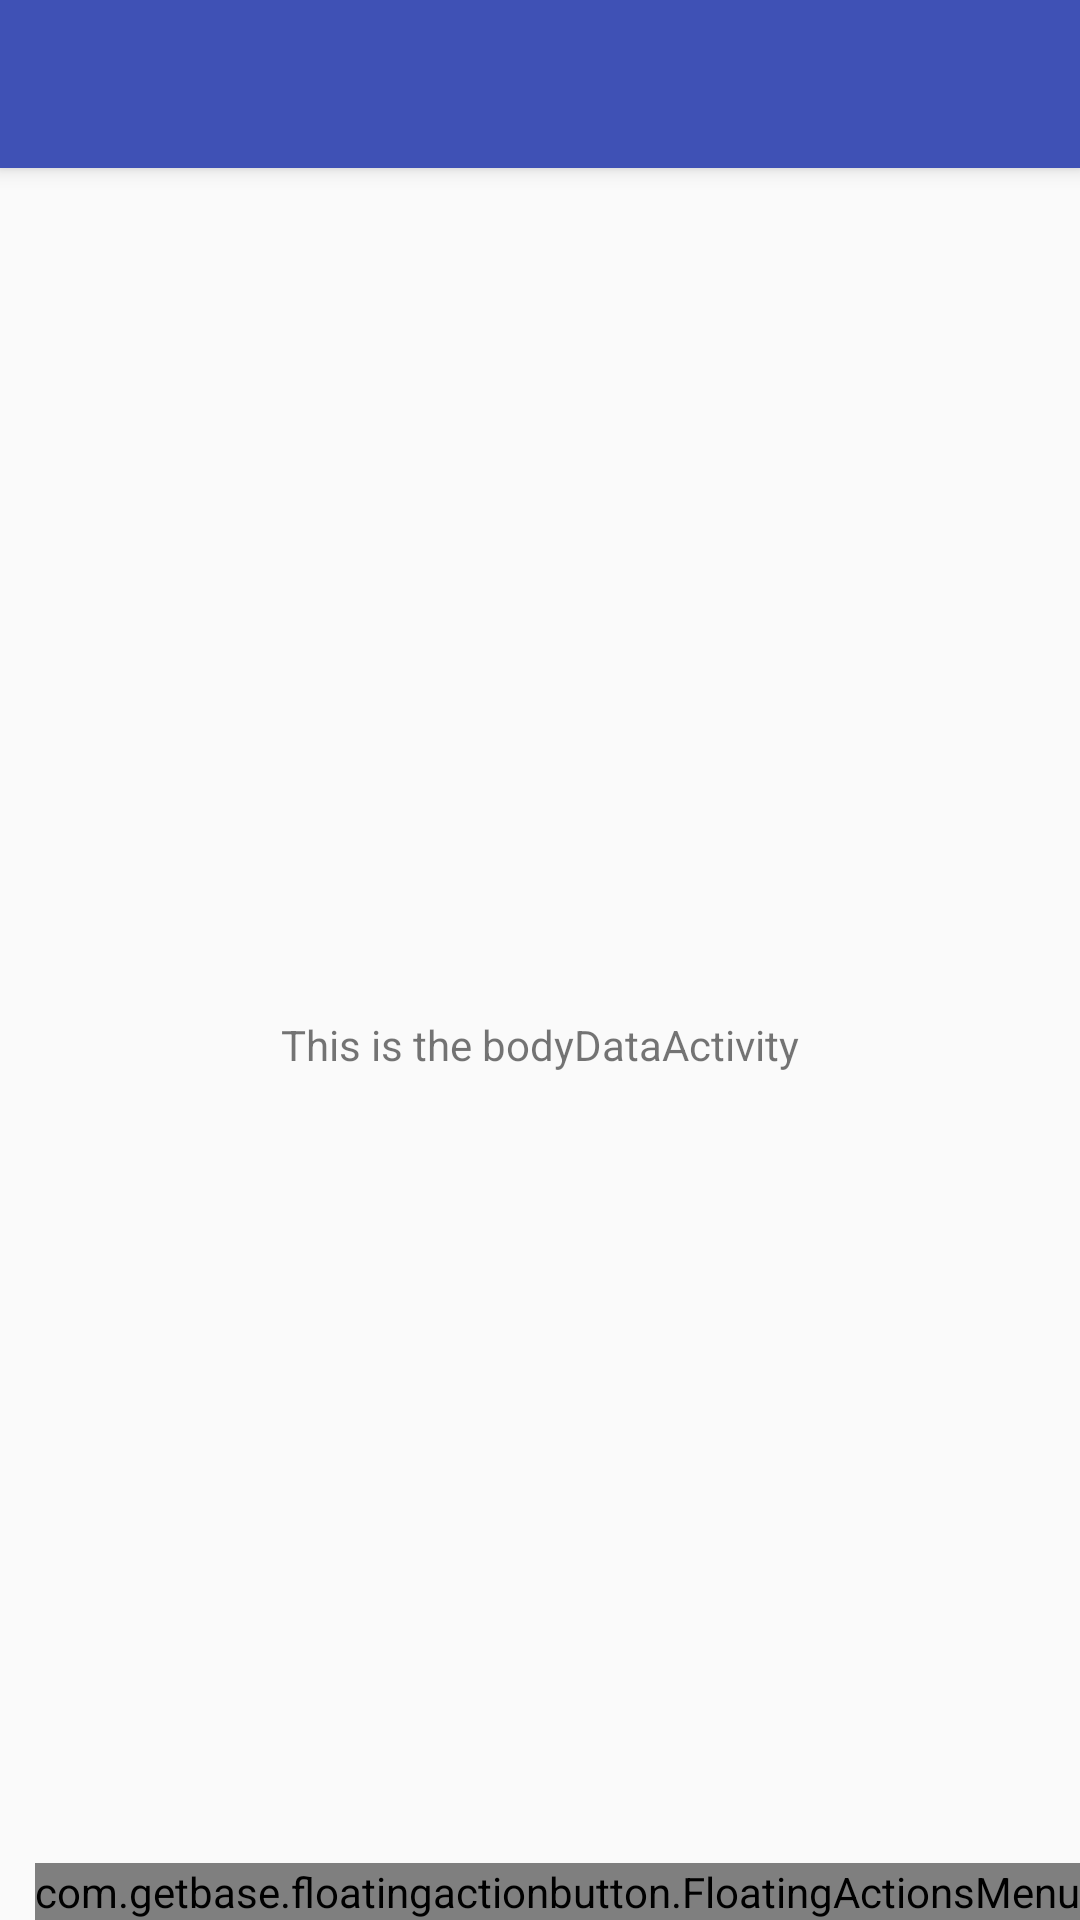

Reconstruct the res/layout file that produces this screen, plus the resources it refers to.
<!-- AndroidManifest.xml: application theme AppTheme -->
<!-- res/layout/activity_body_data.xml -->
<?xml version="1.0" encoding="utf-8"?>
<android.support.design.widget.CoordinatorLayout
    xmlns:android="http://schemas.android.com/apk/res/android"
    xmlns:app="http://schemas.android.com/apk/res-auto"
    xmlns:tools="http://schemas.android.com/tools"
    xmlns:fab="http://schemas.android.com/apk/res-auto"
    android:layout_width="match_parent"
    android:layout_height="match_parent"
    tools:context="com.example.smartbedui.bodyData">

    <android.support.design.widget.AppBarLayout
        android:layout_width="match_parent"
        android:layout_height="wrap_content"
        android:theme="@style/AppTheme.AppBarOverlay">

        <android.support.v7.widget.Toolbar
            android:id="@+id/toolbar"
            android:layout_width="match_parent"
            android:layout_height="?attr/actionBarSize"
            android:background="?attr/colorPrimary"
            app:popupTheme="@style/AppTheme.PopupOverlay"/>

    </android.support.design.widget.AppBarLayout>

    <include
        android:id="@+id/include"
        layout="@layout/content_body_data"/>

    <com.getbase.floatingactionbutton.FloatingActionsMenu
        android:id="@+id/fab"
        android:layout_width="wrap_content"
        android:layout_height="wrap_content"
        app:layout_anchor="@+id/include"
        app:layout_anchorGravity="right|bottom">
        <com.getbase.floatingactionbutton.FloatingActionButton
            android:id="@+id/toMain"
            app:fab_title="@string/back"
            app:fab_icon="@mipmap/control"
            fab:fab_labelStyle="@style/fab_labels_style"
            android:layout_width="wrap_content"
            android:layout_height="wrap_content"/>
    </com.getbase.floatingactionbutton.FloatingActionsMenu>
</android.support.design.widget.CoordinatorLayout>
<!-- res/layout/content_body_data.xml (included above) -->
<?xml version="1.0" encoding="utf-8"?>
<android.support.constraint.ConstraintLayout
    xmlns:android="http://schemas.android.com/apk/res/android"
    xmlns:app="http://schemas.android.com/apk/res-auto"
    xmlns:tools="http://schemas.android.com/tools"
    android:layout_width="match_parent"
    android:layout_height="match_parent"
    app:layout_behavior="@string/appbar_scrolling_view_behavior"
    tools:context="com.example.smartbedui.bodyData"
    tools:showIn="@layout/activity_body_data">

    <TextView
        android:id="@+id/textView"
        android:layout_width="wrap_content"
        android:layout_height="wrap_content"
        android:layout_marginBottom="8dp"
        android:layout_marginEnd="8dp"
        android:layout_marginStart="8dp"
        android:layout_marginTop="8dp"
        android:text="This is the bodyDataActivity"
        app:layout_constraintBottom_toBottomOf="parent"
        app:layout_constraintEnd_toEndOf="parent"
        app:layout_constraintStart_toStartOf="parent"
        app:layout_constraintTop_toTopOf="parent"/>
</android.support.constraint.ConstraintLayout>
<!-- resources referenced by this layout -->
<resources>
  <string name="back">返回主页</string>
  <style name="AppTheme.AppBarOverlay" parent="ThemeOverlay.AppCompat.Dark.ActionBar" />
  <style name="AppTheme.PopupOverlay" parent="ThemeOverlay.AppCompat.Light" />
  <style name="fab_labels_style">
                  <item name="android:textColor">@color/black</item> //文字的颜色
      </style>
  <style name="AppTheme" parent="Theme.AppCompat.Light.DarkActionBar">
          
          <item name="colorPrimary">@color/colorPrimary</item>
          <item name="colorPrimaryDark">@color/colorPrimaryDark</item>
          <item name="colorAccent">@color/colorAccent</item>
      </style>
  <color name="black">#000000</color>
  <color name="colorPrimary">#3F51B5</color>
  <color name="colorPrimaryDark">#303F9F</color>
  <color name="colorAccent">#FF4081</color>
</resources>
